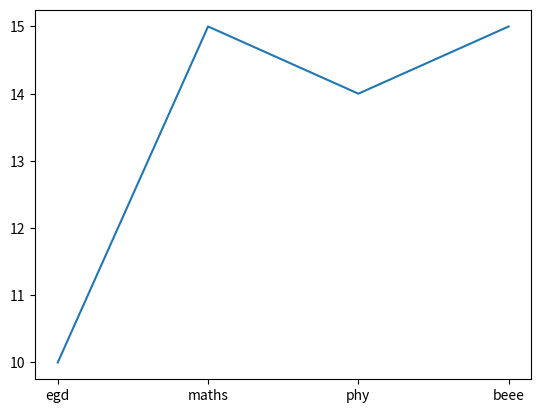

Reproduce this figure in Python.
import matplotlib.pyplot as plt 
import pandas as pd 
import numpy as np 


subjects = ["egd" , "maths" , "phy" , "beee"]
marks = [10 , 15 , 14 , 15]


plt.plot(subjects , marks)


